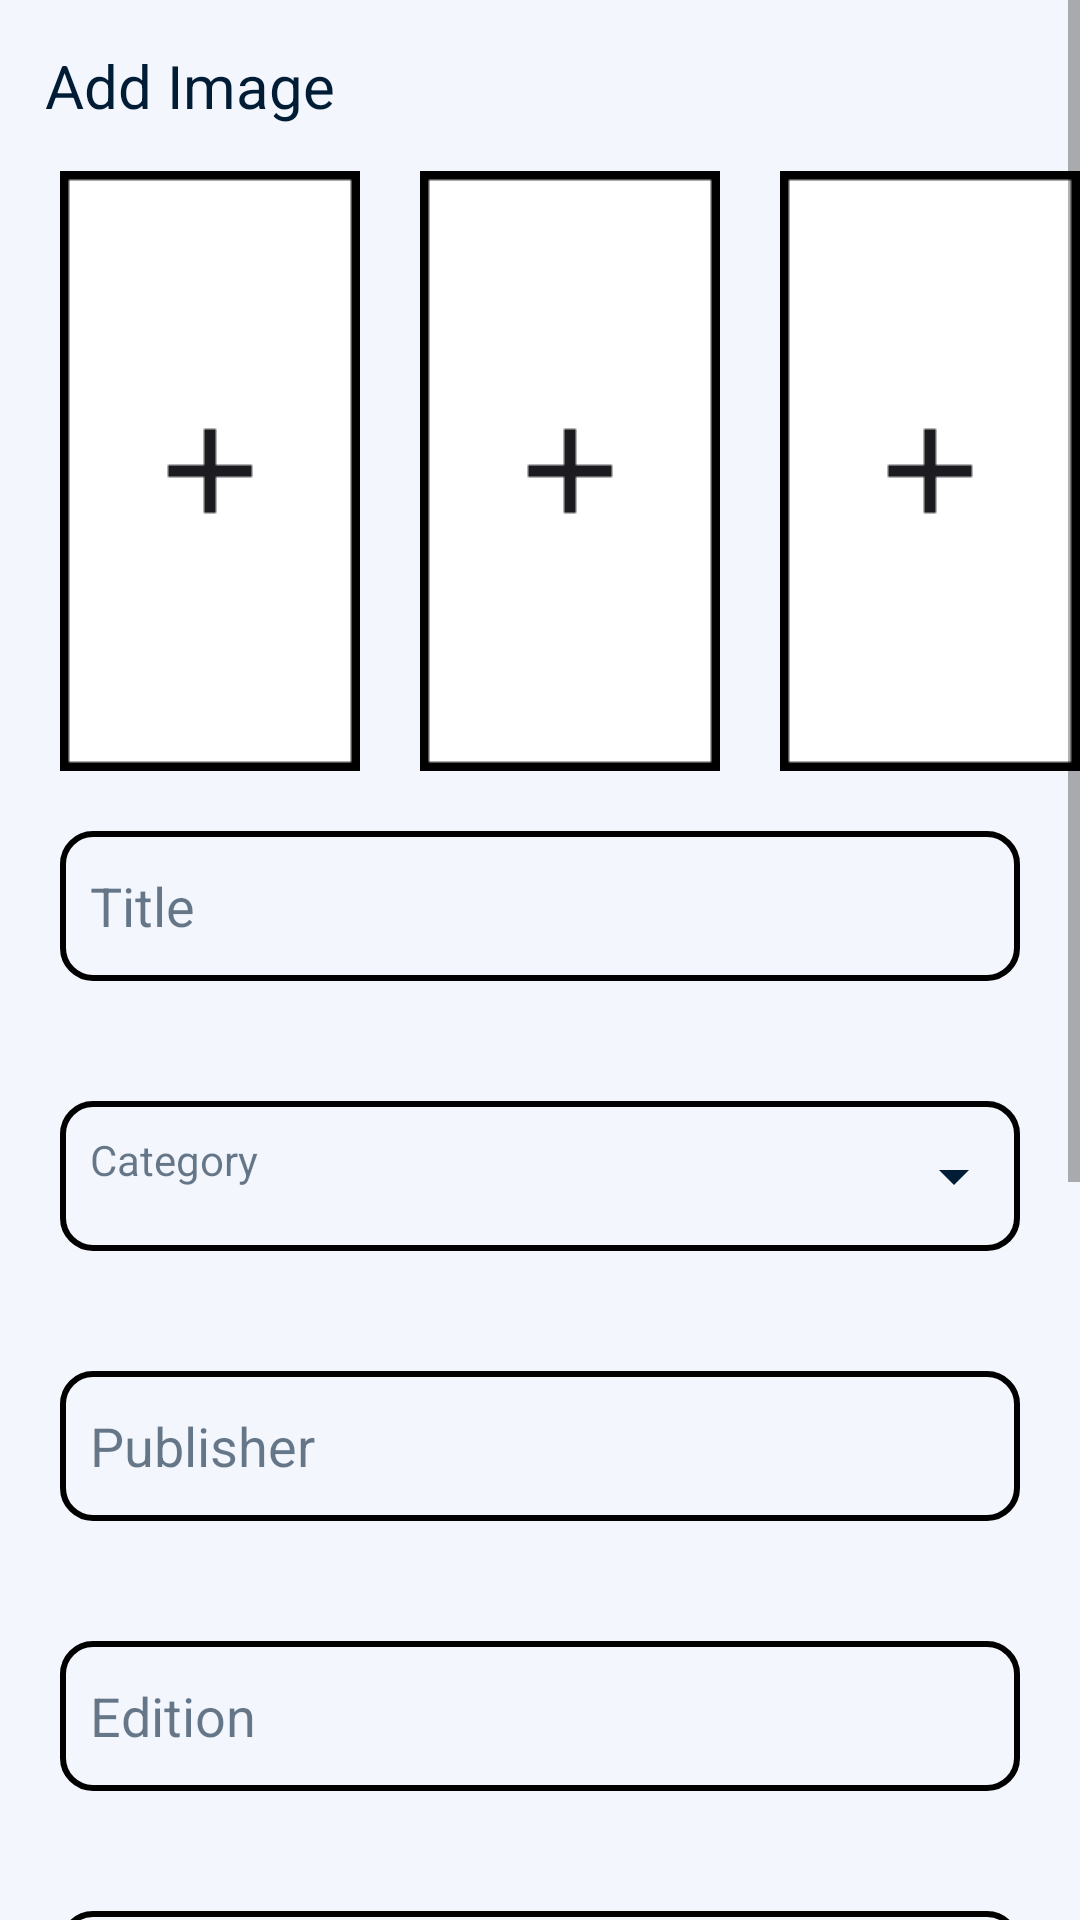

Android layout source for this screen:
<!-- AndroidManifest.xml: application theme Theme.AlphaBook -->
<!-- res/layout/fragment_sellother.xml -->
<?xml version="1.0" encoding="utf-8"?>
<FrameLayout xmlns:android="http://schemas.android.com/apk/res/android"
    xmlns:tools="http://schemas.android.com/tools"
    android:layout_width="match_parent"
    android:layout_height="match_parent"
    android:orientation="vertical"
    android:background="#f3f6fc"
    tools:context=".fragment.Sellother" >

    <ScrollView
        android:layout_width="match_parent"
        android:layout_height="match_parent">

        <LinearLayout
            android:layout_width="match_parent"
            android:layout_height="match_parent"
            android:layout_marginBottom="100dp"
            android:orientation="vertical">
<TextView
    android:layout_width="wrap_content"
    android:layout_height="wrap_content"
    android:text="Add Image"
    android:textColor="@color/bblack"
    android:layout_margin="15dp"
    android:textSize="20sp"/>

            <HorizontalScrollView
                android:layout_width="wrap_content"
                android:layout_height="wrap_content">

            <LinearLayout
                android:layout_width="match_parent"
                android:layout_height="wrap_content"
                android:orientation="horizontal">

                <ImageView
                    android:id="@+id/bid1"
                    android:layout_width="100dp"
                    android:layout_height="200dp"
                    android:layout_marginLeft="20dp"
                    android:scaleType="centerCrop"
                    android:background="@drawable/plusimage">
                </ImageView>

                <ImageView
                    android:id="@+id/bid2"
                    android:layout_width="100dp"
                    android:layout_height="200dp"
                    android:layout_marginLeft="20dp"
                    android:scaleType="centerCrop"
                    android:background="@drawable/plusimage">
                </ImageView>

                <ImageView
                    android:id="@+id/bid3"
                    android:layout_width="100dp"
                    android:layout_height="200dp"
                    android:layout_marginLeft="20dp"
                    android:scaleType="centerCrop"
                    android:background="@drawable/plusimage">
                </ImageView>





            </LinearLayout>
            </HorizontalScrollView>


            <EditText
                android:layout_width="match_parent"
                android:layout_height="50dp"
                android:background="@drawable/filedbordertext"
                android:layout_margin="20dp"
                android:id="@+id/titlesell"
                android:padding="10dp"
                android:textColorHint="#96001D35"
                android:layout_marginBottom="10dp"
                android:hint="Title"/>

            <TextView
                android:layout_width="match_parent"
                android:layout_height="50dp"
                android:id="@+id/categoryspiner"
                android:background="@drawable/filedbordertext"
                android:layout_margin="20dp"
                android:padding="10dp"
                android:textColorHint="#96001D35"
                android:drawableEnd="@drawable/arrow_down"
                android:hint="Category"/>



            <EditText
                android:layout_width="match_parent"
                android:layout_height="50dp"
                android:background="@drawable/filedbordertext"
                android:layout_margin="20dp"
                android:padding="10dp"
                android:id="@+id/publishersell"
                android:textColorHint="#96001D35"
                android:hint="Publisher"/>


            <EditText
                android:layout_width="match_parent"
                android:layout_height="50dp"
                android:background="@drawable/filedbordertext"
                android:layout_margin="20dp"
                android:padding="10dp"
                android:id="@+id/editionid"
                android:textColorHint="#96001D35"
                android:hint="Edition"/>

            <EditText
                android:layout_width="match_parent"
                android:layout_height="50dp"
                android:background="@drawable/filedbordertext"
                android:layout_margin="20dp"
                android:padding="10dp"
                android:id="@+id/authoresell"
                android:textColorHint="#96001D35"
                android:layout_marginBottom="10dp"
                android:hint="Authore"/>








            <LinearLayout
                android:layout_width="match_parent"
                android:layout_height="wrap_content"
                android:gravity="end">
                <TextView
                    android:layout_width="wrap_content"
                    android:layout_height="wrap_content"
                    android:layout_marginRight="20dp"
                    android:layout_gravity="center"
                    android:text="auto fill address"/>

                <ImageButton
                    android:id="@+id/gpscallo"
                    android:layout_width="wrap_content"
                    android:layout_height="wrap_content"
                    android:background="#00000000"
                    android:layout_gravity="end"
                    android:layout_marginRight="50dp"
                    android:src="@drawable/ic_baseline_gps_fixed_24"/>
            </LinearLayout>


            <EditText
                android:layout_width="match_parent"
                android:layout_height="wrap_content"
                android:background="@drawable/filedbordertext"
                android:layout_margin="20dp"
                android:padding="10dp"
                android:id="@+id/gpsseto"
                android:textColorHint="#96001D35"
                android:hint="Address"/>


            <EditText
                android:layout_width="match_parent"
                android:layout_height="wrap_content"
                android:background="@drawable/filedbordertext"
                android:layout_margin="20dp"
                android:padding="10dp"
                android:id="@+id/amountsell"
                android:textColorHint="#96001D35"
                android:hint="Amount"/>

            <Button
                android:layout_width="match_parent"
                android:layout_height="50dp"
                android:layout_margin="20dp"
                android:id="@+id/otherupload"
                android:background="@drawable/filedborder"
                android:textColor="@color/bblack"
                android:text="Upload Your Book"/>

            <Space
                android:layout_width="match_parent"
                android:layout_height="50dp"/>
        </LinearLayout>
    </ScrollView>
</FrameLayout>
<!-- resources referenced by this layout -->
<resources>
  <color name="bblack">#001D35</color>
  <!-- drawable arrow_down (drawable) -->
  <vector android:autoMirrored="true" android:height="24dp"
      android:tint="#001D35" android:viewportHeight="24"
      android:viewportWidth="24" android:width="24dp" xmlns:android="http://schemas.android.com/apk/res/android">
      <path android:fillColor="@android:color/white" android:pathData="M7,10l5,5 5,-5z"/>
  </vector>
  <!-- drawable filedborder (drawable-v24) -->
  <?xml version="1.0" encoding="utf-8"?>
  <shape xmlns:android="http://schemas.android.com/apk/res/android">
  
      <corners android:radius="20dp"/>
  
      <solid android:color="@color/white"/>
  
      <stroke android:color="@color/black"
          android:width="2dp"/>
  
  
  </shape>
  <!-- drawable filedbordertext (drawable-v24) -->
  <?xml version="1.0" encoding="utf-8"?>
  <shape xmlns:android="http://schemas.android.com/apk/res/android">
      <stroke android:width="2dp" android:color="@color/black">
      </stroke>
      <corners android:radius="10dp">
      </corners>
  
  </shape>
  <!-- drawable ic_baseline_gps_fixed_24 (drawable) -->
  <vector android:autoMirrored="true" android:height="24dp"
      android:tint="#001D35" android:viewportHeight="24"
      android:viewportWidth="24" android:width="24dp" xmlns:android="http://schemas.android.com/apk/res/android">
      <path android:fillColor="@android:color/white" android:pathData="M12,8c-2.21,0 -4,1.79 -4,4s1.79,4 4,4 4,-1.79 4,-4 -1.79,-4 -4,-4zM20.94,11c-0.46,-4.17 -3.77,-7.48 -7.94,-7.94L13,1h-2v2.06C6.83,3.52 3.52,6.83 3.06,11L1,11v2h2.06c0.46,4.17 3.77,7.48 7.94,7.94L11,23h2v-2.06c4.17,-0.46 7.48,-3.77 7.94,-7.94L23,13v-2h-2.06zM12,19c-3.87,0 -7,-3.13 -7,-7s3.13,-7 7,-7 7,3.13 7,7 -3.13,7 -7,7z"/>
  </vector>
  <!-- drawable plusimage: png bitmap (drawable, 653 bytes) -->
  <style name="Theme.AlphaBook" parent="Theme.MaterialComponents.DayNight.NoActionBar">
          
          <item name="colorPrimary">@color/purple_500</item>
          <item name="colorPrimaryVariant">@color/purple_700</item>
          <item name="colorOnPrimary">@color/white</item>
          
          <item name="colorSecondary">@color/teal_200</item>
          <item name="colorSecondaryVariant">@color/teal_700</item>
          <item name="colorOnSecondary">@color/black</item>
          
          <item name="android:statusBarColor">?attr/colorPrimaryVariant</item>
  
          <item name="bottomSheetDialogTheme">@style/AppBottomSheetDialogTheme</item>
          
      </style>
  <color name="white">#FFFFFF</color>
  <color name="black">#000000</color>
  <color name="purple_500">#B8DAF0</color>
  <color name="purple_700">#0F537D</color>
  <color name="teal_200">#FF03DAC5</color>
  <color name="teal_700">#FF018786</color>
  <style name="AppBottomSheetDialogTheme" parent="Theme.Design.Light.BottomSheetDialog">
          <item name="bottomSheetStyle">@style/AppModalStyle</item>
      </style>
  <style name="AppModalStyle" parent="Widget.Design.BottomSheet.Modal">
          <item name="android:background">@drawable/bottomrounded</item>
      </style>
  <!-- drawable bottomrounded (drawable) -->
  <?xml version="1.0" encoding="utf-8"?>
  <shape xmlns:android="http://schemas.android.com/apk/res/android">
          <solid android:color="@color/white"/>
          <corners android:topRightRadius="30dp" android:topLeftRadius="30dp"/>
         
  </shape>
</resources>
